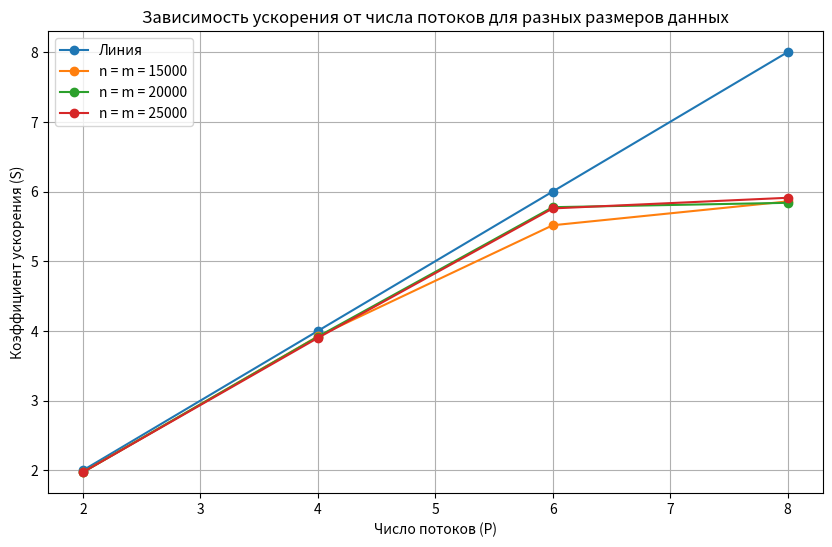

Python code for this plot:
import matplotlib.pyplot as plt

# Значения коэффициентов ускорения для различных n = m и P потоков
data = {
    (0, 0): {2: 2, 4: 4, 6: 6, 8: 8},
    (15000, 15000): {2: 1.973411, 4: 3.921612, 6: 5.516074, 8: 5.858180},
    (20000, 20000): {2: 1.973315, 4: 3.917851, 6: 5.775410, 8: 5.838232},
    (25000, 25000): {2: 1.973441, 4: 3.899721, 6: 5.757705, 8: 5.910381}
    
    
}

# Построение графика
plt.figure(figsize=(10, 6))

for (n, m), acceleration in data.items():
    if m == 0:
        plt.plot(list(acceleration.keys()), list(acceleration.values()), marker='o', label=f'Линия')
    else:
        plt.plot(list(acceleration.keys()), list(acceleration.values()), marker='o', label=f'n = m = {n}')

plt.xlabel('Число потоков (P)')
plt.ylabel('Коэффициент ускорения (S)')
plt.title('Зависимость ускорения от числа потоков для разных размеров данных')
plt.legend()
plt.grid(True)
plt.savefig('graph.png')
plt.show()